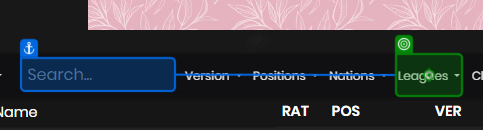
Task: This process navigates to the Futbin webpage in order to extract FIFA 23 players based on certain filters. It then retains the best players for each position & adds them to the FIFA Squad Builder, in order to create a team. The team link is then sent via email. 
Workflow: Futbin_GetTop5Leagues

Step 1: hover

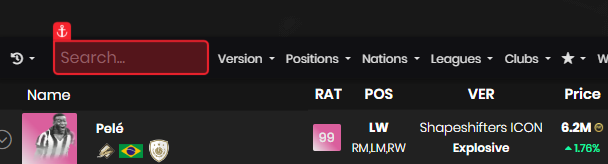
Step 2: hover

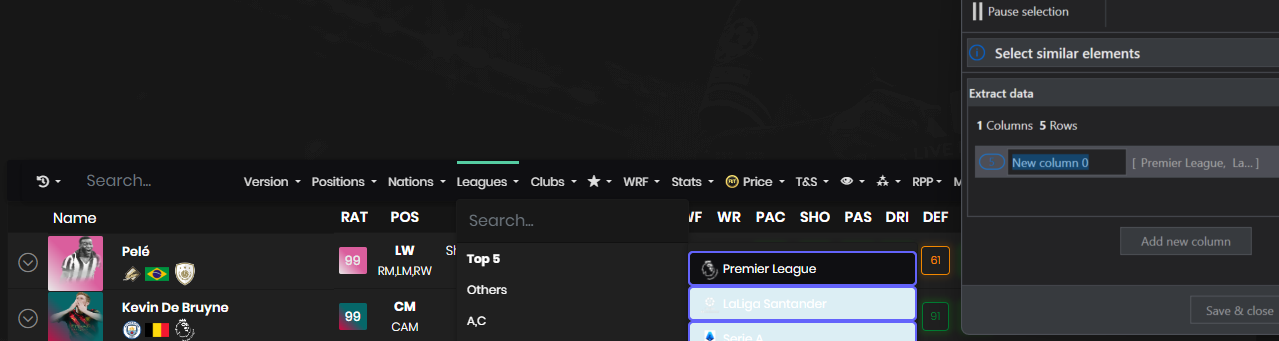
Step 3: get-text